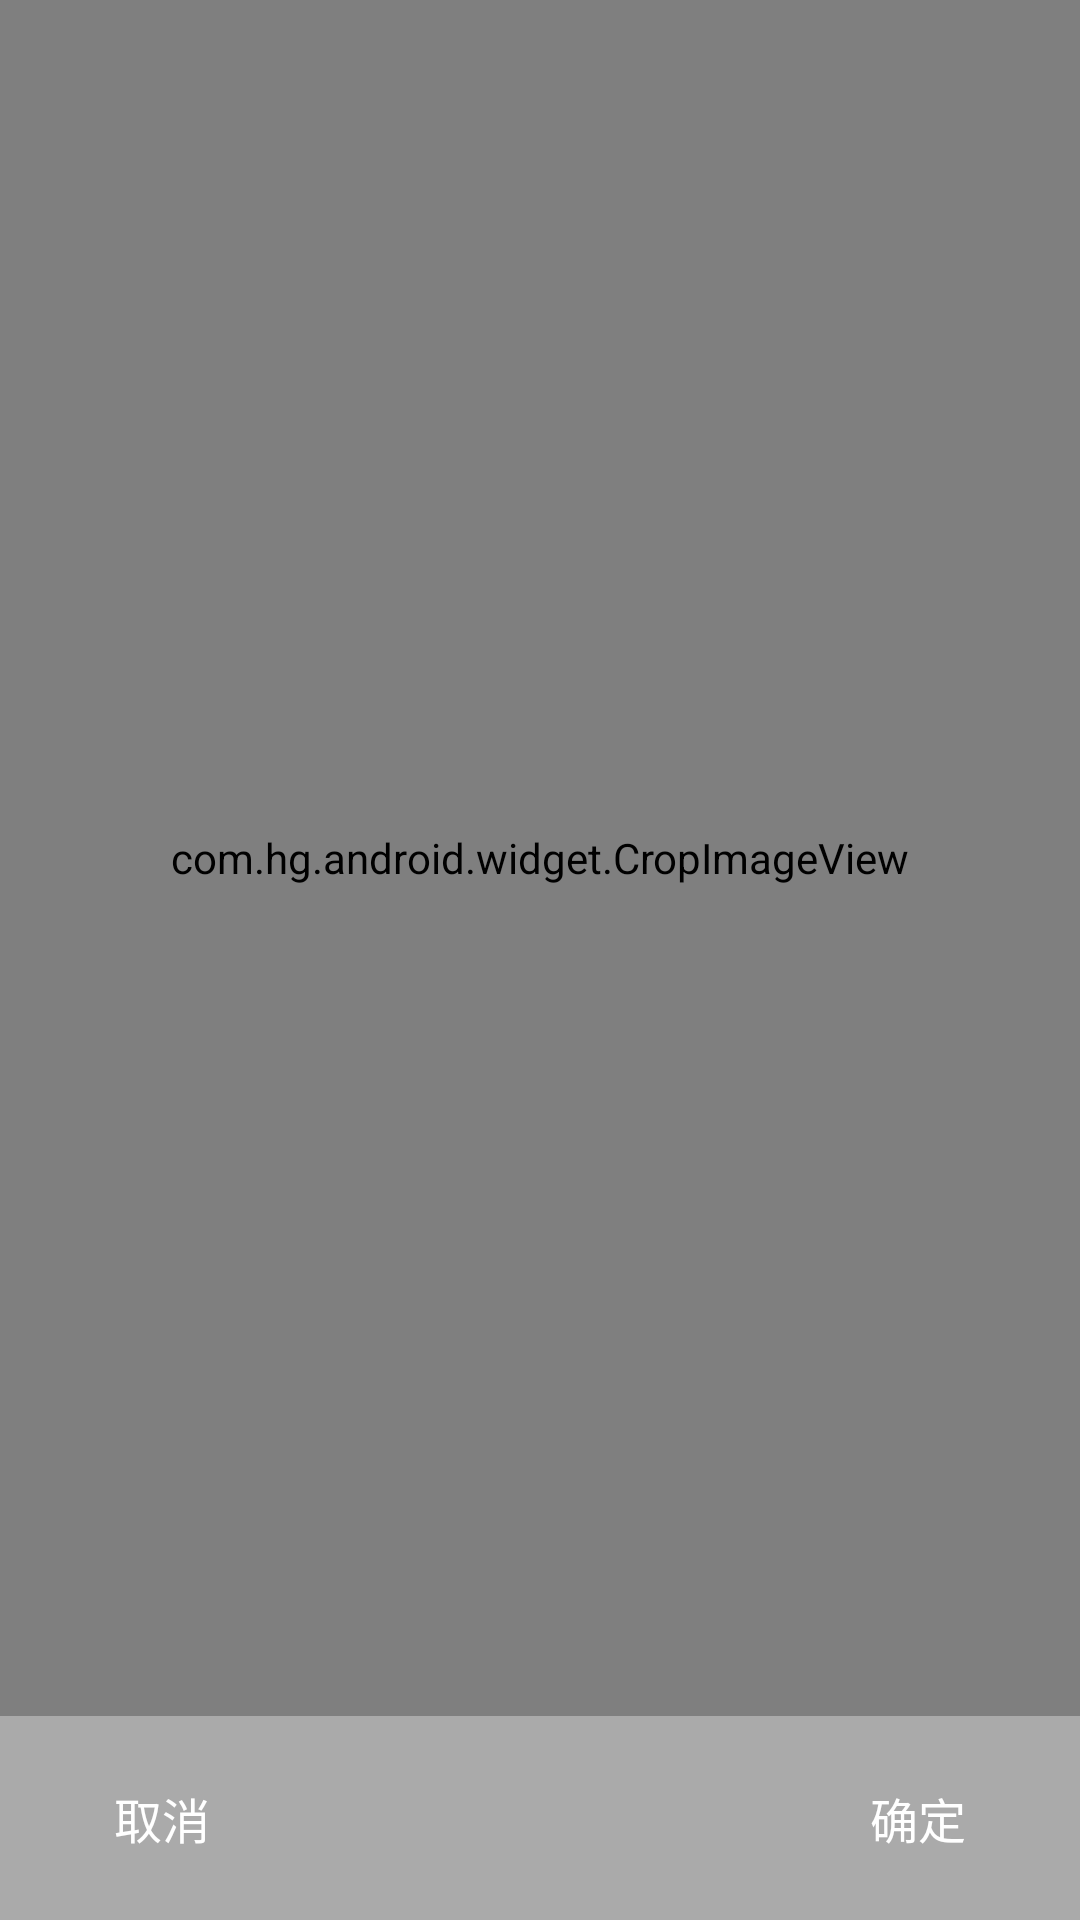

The Android layout XML behind this screen, and the referenced resources:
<!-- AndroidManifest.xml: fallback theme Theme.MaterialComponents.DayNight.NoActionBar -->
<!-- res/layout/crop_ablum.xml -->
<?xml version="1.0" encoding="utf-8"?>
<LinearLayout xmlns:android="http://schemas.android.com/apk/res/android"
    android:layout_width="match_parent"
    android:layout_height="match_parent"
    android:background="@android:color/black"
    android:orientation="vertical" >
    <com.hg.android.widget.CropImageView
        android:id="@+id/cropAblum"
        android:layout_width="fill_parent"
        android:layout_height="0dp"
        android:layout_weight="1.0" />
    <include layout="@layout/crop_bottom"/>
</LinearLayout>
<!-- res/layout/crop_bottom.xml (included above) -->
<?xml version="1.0" encoding="utf-8"?>
<RelativeLayout xmlns:android="http://schemas.android.com/apk/res/android"
    android:layout_width="match_parent"
    android:gravity="bottom"
    android:background="@android:color/darker_gray"
    android:padding="10dip"
    android:layout_height="wrap_content">
     <Button 
         android:id="@+id/cancel_btn"
         android:layout_width="wrap_content"
         android:layout_height="wrap_content"
         android:layout_alignParentLeft="true"
         android:layout_centerInParent="true"
         android:text="取消"
         android:padding="10dip"
         android:textSize="16dip"
         android:textColor="@color/white"
         android:background="@drawable/btn_cancle_background"
         />
     <Button 
         android:id="@+id/ok_btn"
         android:layout_width="wrap_content"
         android:layout_height="wrap_content"
         android:layout_alignParentRight="true"
         android:layout_centerInParent="true"
         android:text="确定"
          android:padding="10dip"
         android:textSize="16dip"
         android:textColor="@color/white"
         android:background="@drawable/btn_background_select"
         />
</RelativeLayout>
<!-- resources referenced by this layout -->
<resources>
  <color name="white">#ffffffff</color>
</resources>
